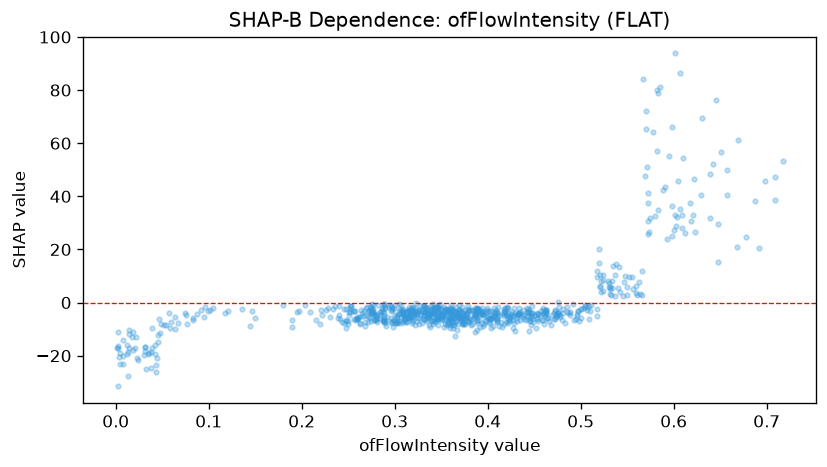

The table this chart was drawn from, first rows:
feature_value, shap_value
0.4, -5.854
0.049, -7.947
0.277, -3.864
0.355, -6.161
0.369, -4.541
0.51, -3.059
0.054, -8.511
0.364, -5.021
0.433, -4.837
0.307, -4.086
0.598, 36.3
0.099, -3.219
0.433, -4.488
0.316, -3.027
0.41, -3.408
0.344, -5.002
0.277, -2.552
0.27, -1.818
0.388, -4.31
0.353, -4.564
0.446, -4.055
0.434, -4.129
0.421, -4.541
0.014, -10.45
0.24, -4.707
0.463, -3.557
0.39, -2.433
0.621, 33
0.322, -1.891
0.024, -21.72
0.346, -3.131
0.504, -2.208
0.045, -12.33
0.389, -2.755
0.444, -2.684
0.387, -3.434
0.039, -16.99
0.394, -3.818
0.378, -3.818
0.485, -3.505
0.571, 51.15
0.274, -2.66
0.012, -19.36
0.374, -4.53
0.044, -20.74
0.386, -4.791
0.407, -3.588
0.361, -4.651
0.395, -4.313
0.363, -8.413
0.5, -2.547
0.453, -3.979
0.364, -3.249
0.419, -3.294
0.3, -0.741
0.492, -0.6131
0.379, -2.359
0.334, -1.738
0.346, -1.531
0.538, 14.48
... 777 more rows
